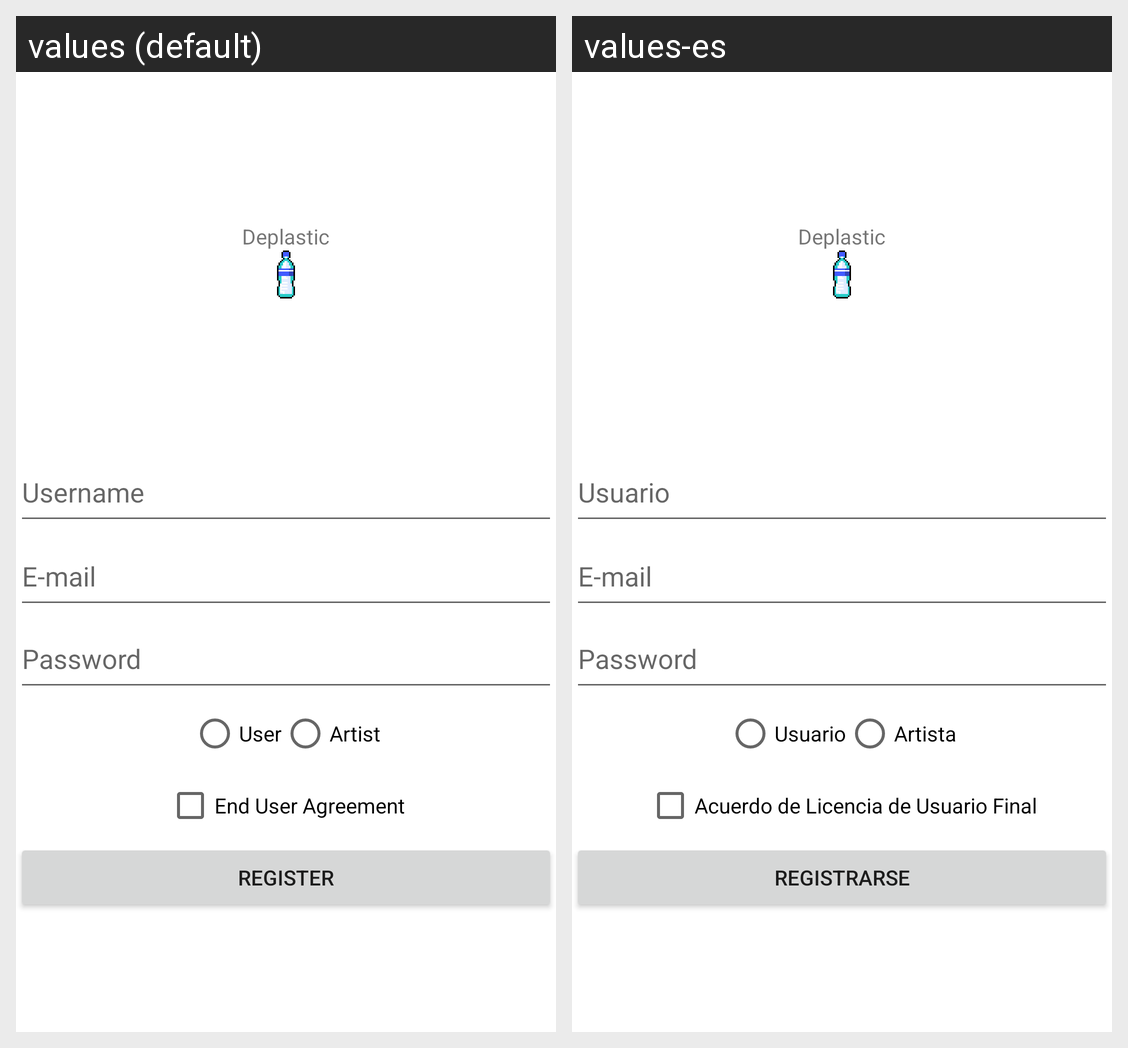

The same Android screen rendered under two of its app's locales, left to right. List the strings drawn on it with the default value and each locale's translation.
Android screen res/layout/activity_register.xml rendered under 2 locales, left to right: values (default), values-es. Device: Nexus 5 (rendered at 1080×1920; each locale shown at half size, 540×960, under a caption strip naming it); theme Theme.Deplastic.
Strings drawn on this screen, with the default value and each locale's value (text and hints the layout hard-codes, and strings that could not be matched under every locale, appear in the picture but are not listed):

app_name
  values: Deplastic
  values-es: Deplastic  [not translated; the default value is used]

regUsername
  values: Username
  values-es: Usuario

hint_usr
  values: E-mail
  values-es: E-mail

hint_pass
  values: Password
  values-es: Password

userRadioButton
  values: User
  values-es: Usuario

artistRaddioButton
  values: Artist
  values-es: Artista

EULA
  values: End User Agreement
  values-es: Acuerdo de Licencia de Usuario Final

RegisterButton
  values: Register
  values-es: Registrarse
